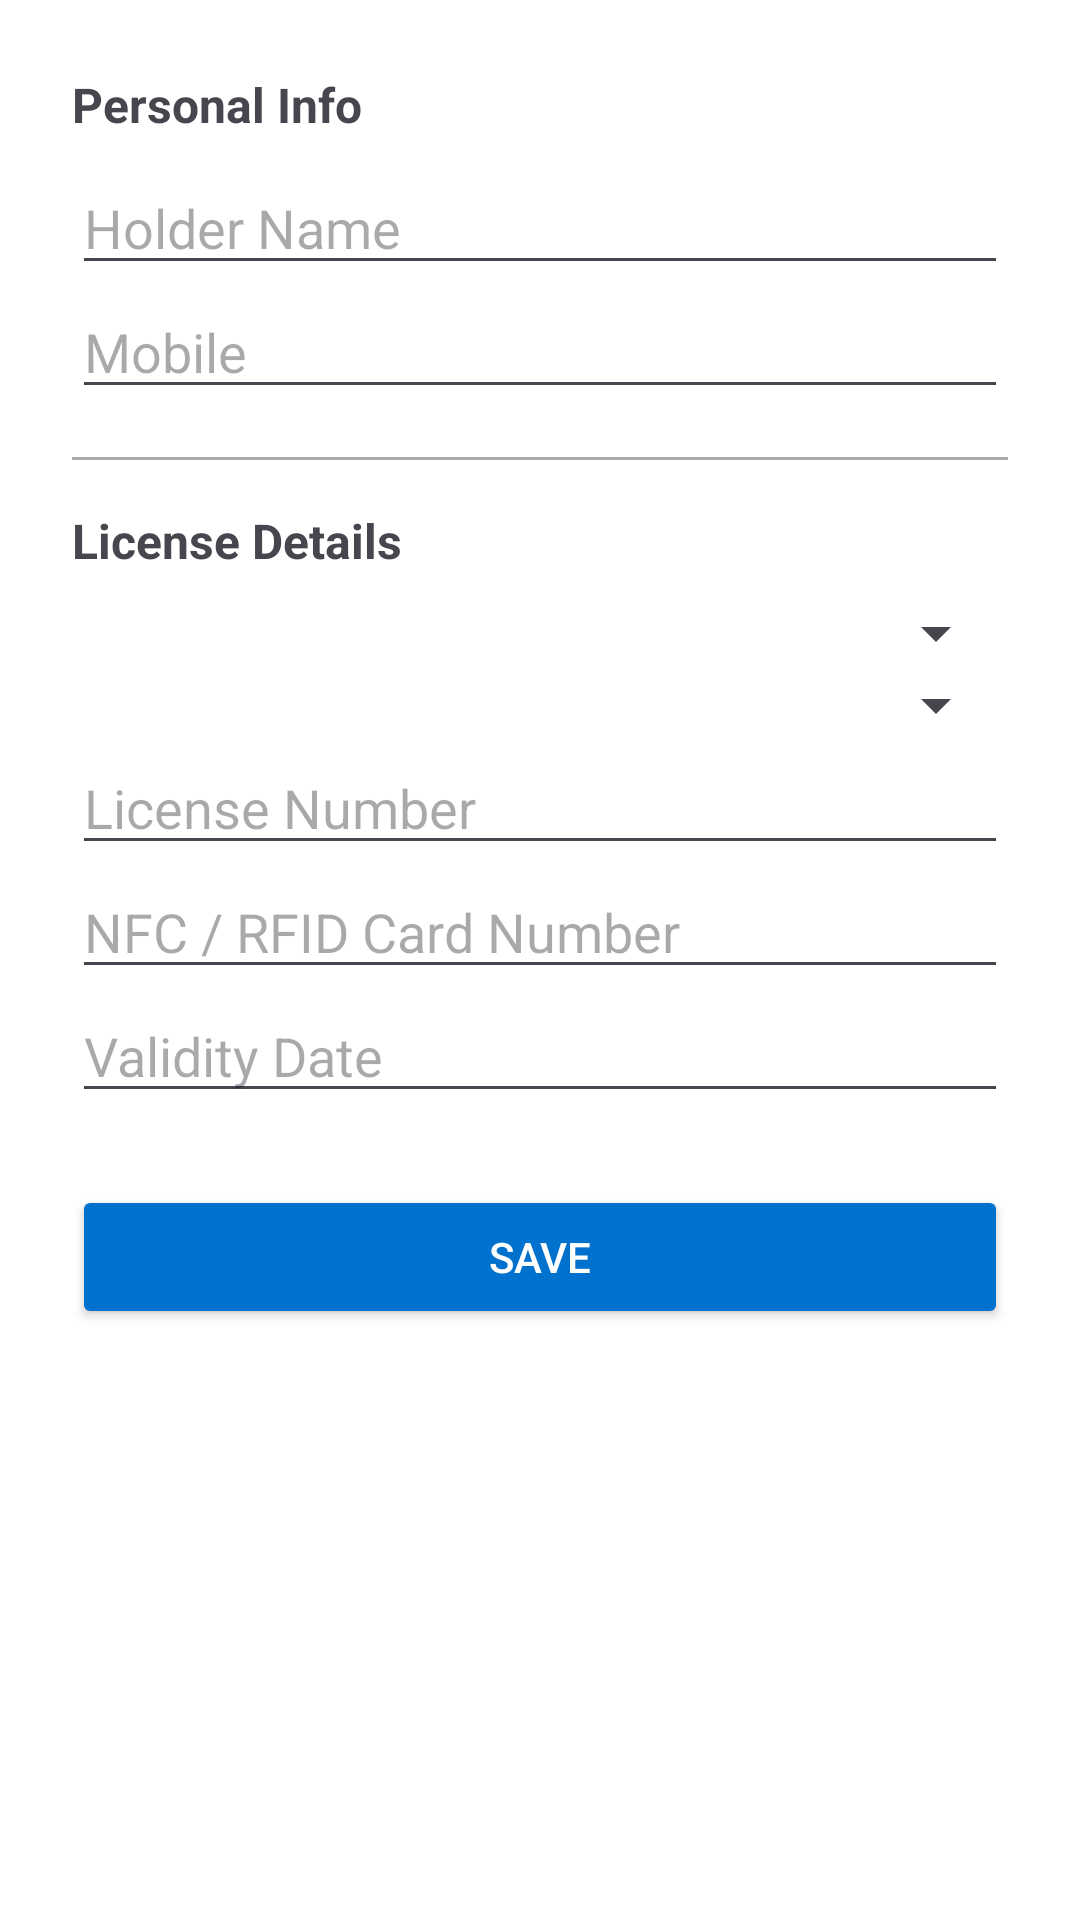

Android layout source for this screen:
<!-- AndroidManifest.xml: application theme Theme.EVLicenseApp -->
<!-- res/layout/fragment_license_edit.xml -->
<?xml version="1.0" encoding="utf-8"?>
<ScrollView xmlns:android="http://schemas.android.com/apk/res/android"
    android:layout_width="match_parent"
    android:layout_height="match_parent"
    android:background="@color/colorBackground">

    <LinearLayout
        android:id="@+id/editLicenseContent"
        android:layout_width="match_parent"
        android:layout_height="wrap_content"
        android:orientation="vertical"
        android:padding="24dp">

        
        <TextView
            android:layout_width="wrap_content"
            android:layout_height="wrap_content"
            android:text="Personal Info"
            android:textStyle="bold"
            android:textSize="16sp"
            android:paddingBottom="8dp" />

        <EditText
            android:id="@+id/editTextHolderName"
            android:layout_width="match_parent"
            android:layout_height="wrap_content"
            android:hint="Holder Name" />

        <EditText
            android:id="@+id/editTextMobile"
            android:layout_width="match_parent"
            android:layout_height="wrap_content"
            android:hint="Mobile" />

        <View
            android:layout_width="match_parent"
            android:layout_height="1dp"
            android:background="@android:color/darker_gray"
            android:layout_marginTop="16dp"
            android:layout_marginBottom="16dp" />

        
        <TextView
            android:layout_width="wrap_content"
            android:layout_height="wrap_content"
            android:text="License Details"
            android:textStyle="bold"
            android:textSize="16sp"
            android:paddingBottom="8dp" />

        <Spinner
            android:id="@+id/spinnerCity"
            android:layout_width="match_parent"
            android:layout_height="wrap_content"
            android:prompt="@string/prompt_city" />

        <Spinner
            android:id="@+id/spinnerLicenseType"
            android:layout_width="match_parent"
            android:layout_height="wrap_content"
            android:prompt="@string/prompt_license_type" />

        <EditText
            android:id="@+id/editTextLicenseNumber"
            android:layout_width="match_parent"
            android:layout_height="wrap_content"
            android:hint="License Number" />

        <EditText
            android:id="@+id/editTextNfcCardNumber"
            android:layout_width="match_parent"
            android:layout_height="wrap_content"
            android:hint="NFC / RFID Card Number" />

        <EditText
            android:id="@+id/editTextValidityDate"
            android:layout_width="match_parent"
            android:layout_height="wrap_content"
            android:hint="Validity Date"
            android:focusable="false"
            android:clickable="true" />

        <Button
            android:id="@+id/buttonSaveLicense"
            android:layout_width="match_parent"
            android:layout_height="wrap_content"
            android:text="Save"
            android:backgroundTint="@color/ev_blue"
            android:textColor="@color/colorOnPrimary"
            android:layout_marginTop="24dp" />
    </LinearLayout>
</ScrollView>
<!-- resources referenced by this layout -->
<resources>
  <color name="colorBackground">#FFFFFF</color>
  <color name="colorOnPrimary">#FFFFFF</color>
  <color name="ev_blue">#0072CE</color>
  <string name="prompt_city">City</string>
  <string name="prompt_license_type">License Type</string>
  <style name="Theme.EVLicenseApp" parent="Theme.Material3.DayNight.NoActionBar">
          <item name="colorPrimary">@color/ev_blue</item>
          <item name="colorOnPrimary">@color/colorOnPrimary</item>
          <item name="colorSecondary">@color/ev_green</item>
          <item name="colorOnSecondary">@color/colorOnSecondary</item>
          <item name="colorError">@color/ev_red</item>
          <item name="colorOnError">@color/colorOnError</item>
          <item name="android:statusBarColor" tools:targetApi="l">@color/ev_blue</item>
          <item name="android:navigationBarColor">@color/ev_blue</item>
          <item name="colorSurface">@color/colorSurface</item>
          <item name="colorOnSurface">@color/colorOnSurface</item>
          <item name="colorBackground">@color/colorBackground</item>
          <item name="colorOnBackground">@color/colorOnBackground</item>
      </style>
  <color name="ev_green">#2BA84A</color>
  <color name="colorOnSecondary">#FFFFFF</color>
  <color name="ev_red">#E2231A</color>
  <color name="colorOnError">#FFFFFF</color>
  <color name="colorSurface">#FFFFFF</color>
  <color name="colorOnSurface">#222222</color>
  <color name="colorOnBackground">#222222</color>
</resources>
